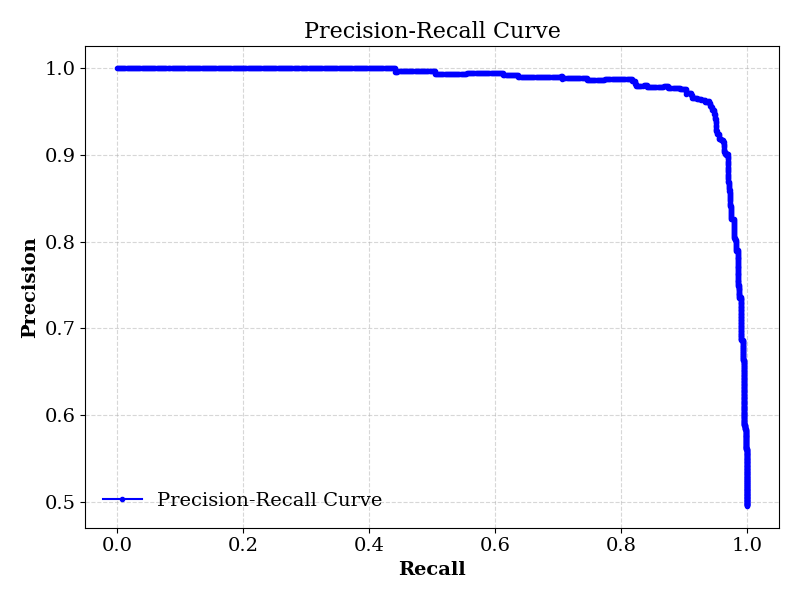

The table this chart was drawn from, first rows:
precision, recall, f1, accuracy, best_threshold, thresholds, precisions, recalls
0.9601, 0.9406, 0.9503, 0.9512, 0.4046, 0.000101, 0.4954, 1.0
0.9601, 0.9406, 0.9503, 0.9512, 0.4046, 0.0001014, 0.4958, 1.0
0.9601, 0.9406, 0.9503, 0.9512, 0.4046, 0.0001014, 0.4962, 1.0
0.9601, 0.9406, 0.9503, 0.9512, 0.4046, 0.0001017, 0.4966, 1.0
0.9601, 0.9406, 0.9503, 0.9512, 0.4046, 0.0001022, 0.497, 1.0
0.9601, 0.9406, 0.9503, 0.9512, 0.4046, 0.0001028, 0.4975, 1.0
0.9601, 0.9406, 0.9503, 0.9512, 0.4046, 0.0001039, 0.4979, 1.0
0.9601, 0.9406, 0.9503, 0.9512, 0.4046, 0.0001044, 0.4983, 1.0
0.9601, 0.9406, 0.9503, 0.9512, 0.4046, 0.0001045, 0.4987, 1.0
0.9601, 0.9406, 0.9503, 0.9512, 0.4046, 0.0001048, 0.4992, 1.0
0.9601, 0.9406, 0.9503, 0.9512, 0.4046, 0.0001059, 0.4996, 1.0
0.9601, 0.9406, 0.9503, 0.9512, 0.4046, 0.0001075, 0.5, 1.0
0.9601, 0.9406, 0.9503, 0.9512, 0.4046, 0.0001075, 0.5004, 1.0
0.9601, 0.9406, 0.9503, 0.9512, 0.4046, 0.0001082, 0.5009, 1.0
0.9601, 0.9406, 0.9503, 0.9512, 0.4046, 0.0001099, 0.5013, 1.0
0.9601, 0.9406, 0.9503, 0.9512, 0.4046, 0.0001116, 0.5017, 1.0
0.9601, 0.9406, 0.9503, 0.9512, 0.4046, 0.0001119, 0.5021, 1.0
0.9601, 0.9406, 0.9503, 0.9512, 0.4046, 0.000112, 0.5026, 1.0
0.9601, 0.9406, 0.9503, 0.9512, 0.4046, 0.0001131, 0.503, 1.0
0.9601, 0.9406, 0.9503, 0.9512, 0.4046, 0.0001135, 0.5034, 1.0
0.9601, 0.9406, 0.9503, 0.9512, 0.4046, 0.0001136, 0.5038, 1.0
0.9601, 0.9406, 0.9503, 0.9512, 0.4046, 0.0001136, 0.5043, 1.0
0.9601, 0.9406, 0.9503, 0.9512, 0.4046, 0.0001147, 0.5047, 1.0
0.9601, 0.9406, 0.9503, 0.9512, 0.4046, 0.0001168, 0.5051, 1.0
0.9601, 0.9406, 0.9503, 0.9512, 0.4046, 0.0001168, 0.5056, 1.0
0.9601, 0.9406, 0.9503, 0.9512, 0.4046, 0.000119, 0.506, 1.0
0.9601, 0.9406, 0.9503, 0.9512, 0.4046, 0.0001204, 0.5064, 1.0
0.9601, 0.9406, 0.9503, 0.9512, 0.4046, 0.0001205, 0.5069, 1.0
0.9601, 0.9406, 0.9503, 0.9512, 0.4046, 0.0001206, 0.5073, 1.0
0.9601, 0.9406, 0.9503, 0.9512, 0.4046, 0.000121, 0.5078, 1.0
0.9601, 0.9406, 0.9503, 0.9512, 0.4046, 0.0001213, 0.5082, 1.0
0.9601, 0.9406, 0.9503, 0.9512, 0.4046, 0.0001217, 0.5086, 1.0
0.9601, 0.9406, 0.9503, 0.9512, 0.4046, 0.0001218, 0.5091, 1.0
0.9601, 0.9406, 0.9503, 0.9512, 0.4046, 0.0001228, 0.5095, 1.0
0.9601, 0.9406, 0.9503, 0.9512, 0.4046, 0.0001237, 0.51, 1.0
0.9601, 0.9406, 0.9503, 0.9512, 0.4046, 0.0001244, 0.5104, 1.0
0.9601, 0.9406, 0.9503, 0.9512, 0.4046, 0.0001246, 0.5108, 1.0
0.9601, 0.9406, 0.9503, 0.9512, 0.4046, 0.0001252, 0.5113, 1.0
0.9601, 0.9406, 0.9503, 0.9512, 0.4046, 0.0001278, 0.5117, 1.0
0.9601, 0.9406, 0.9503, 0.9512, 0.4046, 0.0001303, 0.5122, 1.0
0.9601, 0.9406, 0.9503, 0.9512, 0.4046, 0.0001391, 0.5126, 1.0
0.9601, 0.9406, 0.9503, 0.9512, 0.4046, 0.0001394, 0.5131, 1.0
0.9601, 0.9406, 0.9503, 0.9512, 0.4046, 0.0001426, 0.5135, 1.0
0.9601, 0.9406, 0.9503, 0.9512, 0.4046, 0.0001645, 0.514, 1.0
0.9601, 0.9406, 0.9503, 0.9512, 0.4046, 0.0001668, 0.5144, 1.0
0.9601, 0.9406, 0.9503, 0.9512, 0.4046, 0.0001704, 0.5149, 1.0
0.9601, 0.9406, 0.9503, 0.9512, 0.4046, 0.0001733, 0.5153, 1.0
0.9601, 0.9406, 0.9503, 0.9512, 0.4046, 0.0002131, 0.5158, 1.0
0.9601, 0.9406, 0.9503, 0.9512, 0.4046, 0.0002919, 0.5162, 1.0
0.9601, 0.9406, 0.9503, 0.9512, 0.4046, 0.01061, 0.5167, 1.0
0.9601, 0.9406, 0.9503, 0.9512, 0.4046, 0.02854, 0.5171, 1.0
0.9601, 0.9406, 0.9503, 0.9512, 0.4046, 0.02906, 0.5176, 1.0
0.9601, 0.9406, 0.9503, 0.9512, 0.4046, 0.02916, 0.518, 1.0
0.9601, 0.9406, 0.9503, 0.9512, 0.4046, 0.02916, 0.5185, 1.0
0.9601, 0.9406, 0.9503, 0.9512, 0.4046, 0.02921, 0.5189, 1.0
0.9601, 0.9406, 0.9503, 0.9512, 0.4046, 0.02988, 0.5194, 1.0
0.9601, 0.9406, 0.9503, 0.9512, 0.4046, 0.02989, 0.5199, 1.0
0.9601, 0.9406, 0.9503, 0.9512, 0.4046, 0.02989, 0.5203, 1.0
0.9601, 0.9406, 0.9503, 0.9512, 0.4046, 0.02991, 0.5208, 1.0
0.9601, 0.9406, 0.9503, 0.9512, 0.4046, 0.03016, 0.5212, 1.0
... 1,128 more rows
